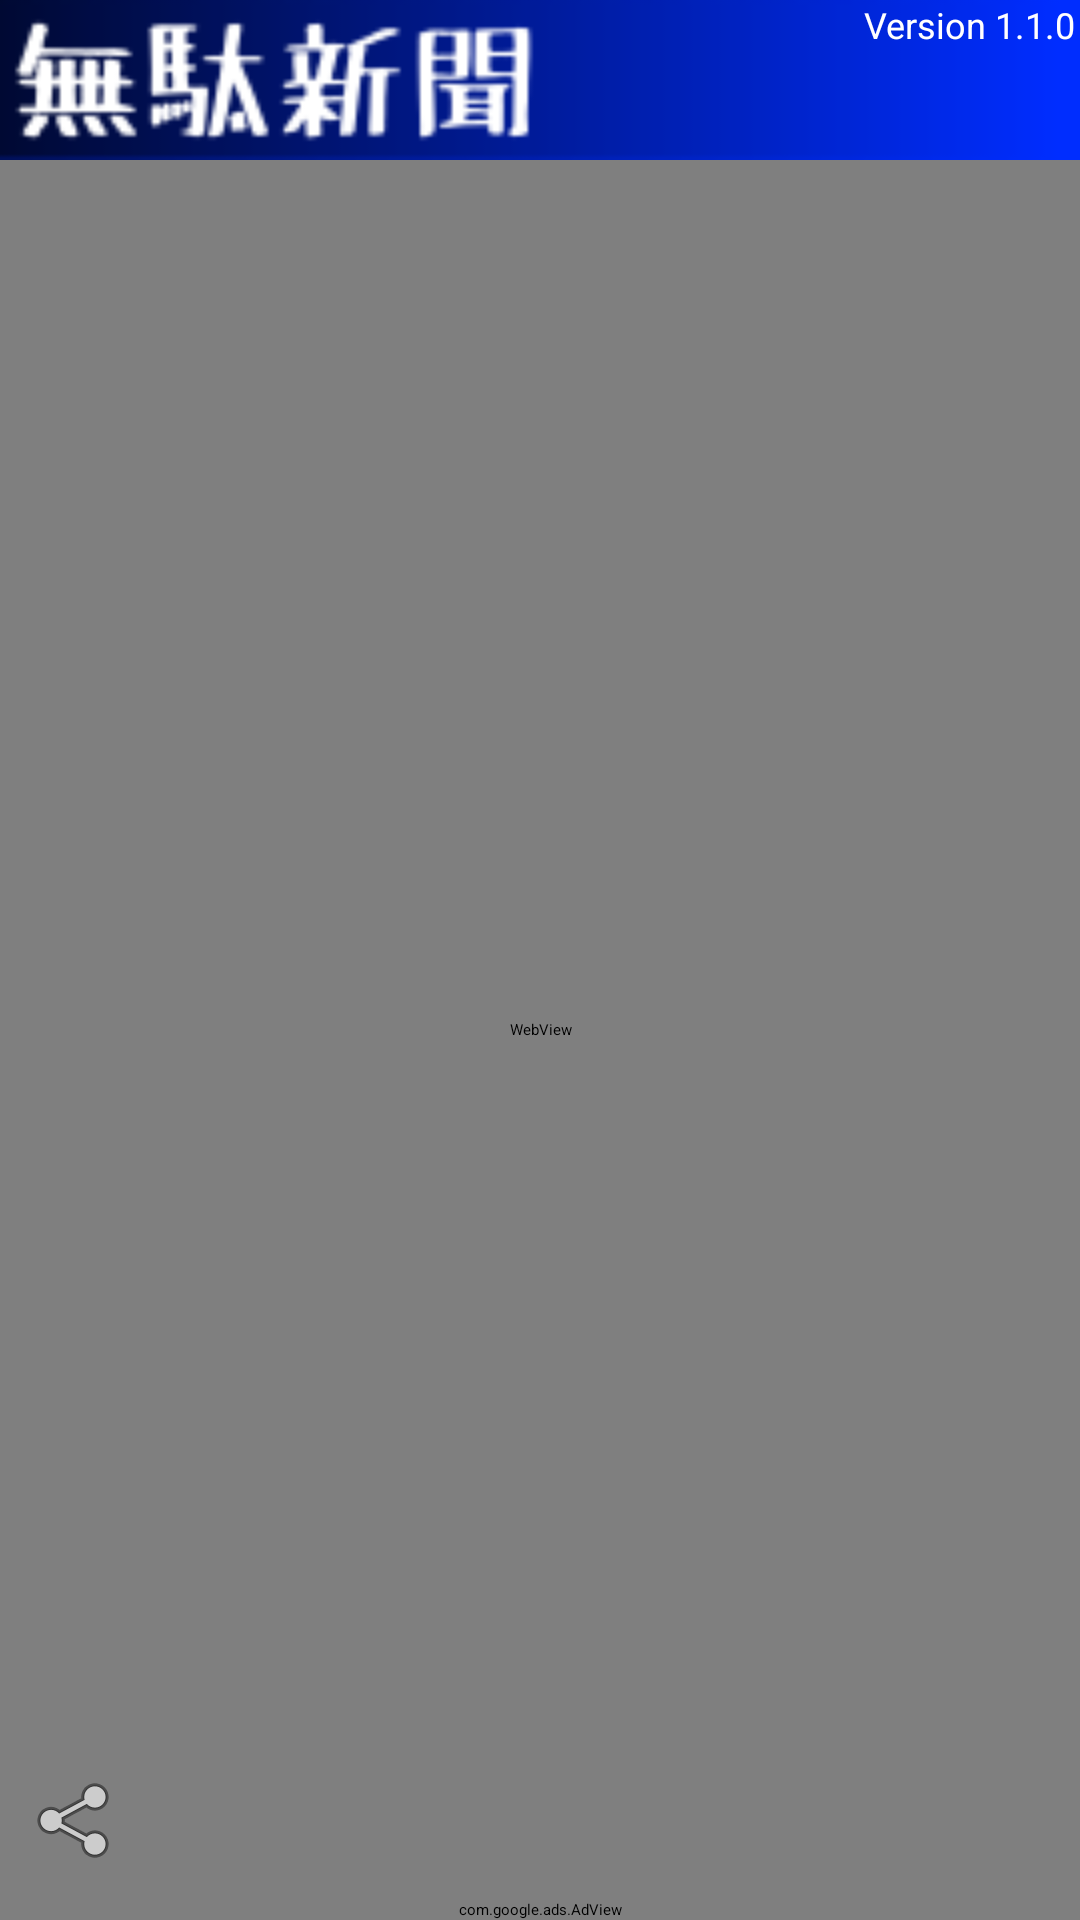

Layout XML and referenced resources for this Android screen:
<!-- AndroidManifest.xml: application theme CustomTheme -->
<!-- res/layout/entry.xml -->
<?xml version="1.0" encoding="utf-8"?>
<LinearLayout xmlns:android="http://schemas.android.com/apk/res/android"
        xmlns:ads="http://schemas.android.com/apk/lib/com.google.ads" 
        android:orientation="vertical"
        android:layout_width="fill_parent"
        android:background="#ffffffff"
        android:layout_height="fill_parent">
    <LinearLayout
            xmlns:android="http://schemas.android.com/apk/res/android"
            android:orientation="vertical"
            android:layout_width="fill_parent"
            android:layout_height="fill_parent">
        <RelativeLayout
                android:layout_width="fill_parent"  
                android:layout_height="wrap_content" android:background="#002dfe">
            <ImageView android:layout_width="wrap_content" android:src="@drawable/header" android:id="@+id/imageView1" android:layout_height="wrap_content"></ImageView>
            <TextView android:id="@+id/version" android:layout_height="wrap_content" android:textColor="#ffffffff" android:layout_width="fill_parent" android:height="40px" android:gravity="right|center" android:paddingRight="5px" android:textSize="12sp" android:text="Version 1.1.0"></TextView>  
        </RelativeLayout>  
        <FrameLayout
                android:layout_width="fill_parent"
                android:layout_height="0px"
                android:layout_weight="1">
            <WebView 
                android:layout_width="fill_parent" 
                android:layout_height="fill_parent"
                android:id="@+id/entryView">
            </WebView>
            <ImageView
                android:id="@+id/image_share"
                android:layout_width="wrap_content"
                android:layout_height="wrap_content"
                android:contentDescription="Share"
                android:layout_gravity="left|bottom"
                android:padding="10dp"
                android:visibility="visible"
                android:src="@android:drawable/ic_menu_share" >
            </ImageView>
        </FrameLayout>
        <RelativeLayout android:layout_width="match_parent" android:layout_height="wrap_content" android:id="@+id/relativeLayout2" android:layout_gravity="bottom">
            <com.google.ads.AdView android:layout_width="fill_parent" android:layout_height="wrap_content" android:id="@+id/adView2"
                    ads:adUnitId="a14edaf2bb22e23"
                    ads:adSize="BANNER"
                    ads:loadAdOnCreate="true">
            </com.google.ads.AdView>
        </RelativeLayout>
    </LinearLayout>
</LinearLayout>
<!-- resources referenced by this layout -->
<resources>
  <!-- drawable header: png bitmap (drawable-ldpi, 6939 bytes) -->
</resources>
